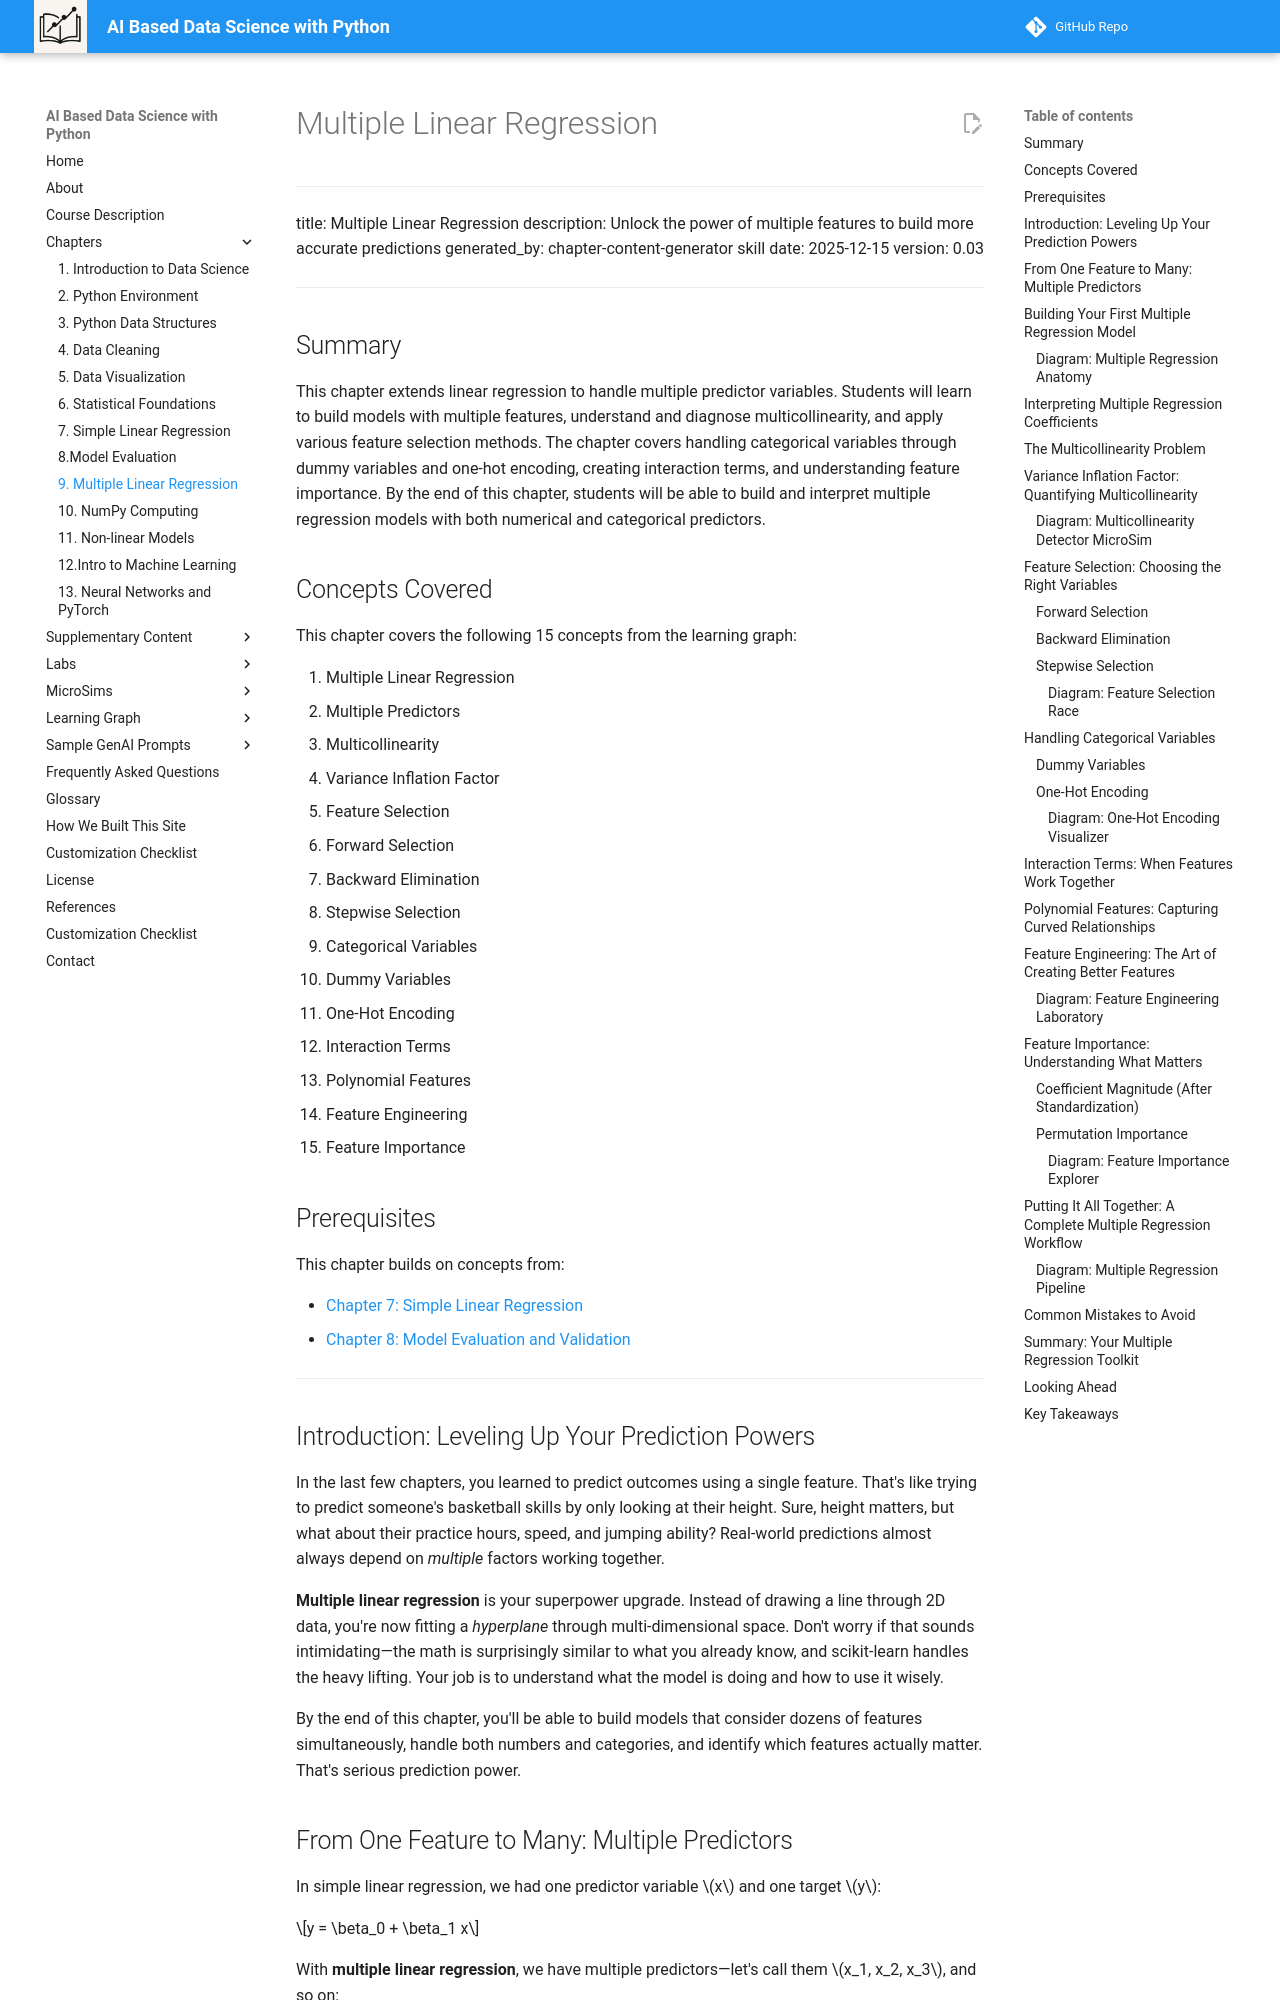

repository: dmccreary/data-science-course · page: chapters/09-multiple-linear-regression/index.html · generator: mkdocs

# Multiple Linear Regression

---
title: Multiple Linear Regression
description: Unlock the power of multiple features to build more accurate predictions
generated_by: chapter-content-generator skill
date: 2025-12-15
version: 0.03
---

## Summary

This chapter extends linear regression to handle multiple predictor variables. Students will learn to build models with multiple features, understand and diagnose multicollinearity, and apply various feature selection methods. The chapter covers handling categorical variables through dummy variables and one-hot encoding, creating interaction terms, and understanding feature importance. By the end of this chapter, students will be able to build and interpret multiple regression models with both numerical and categorical predictors.

## Concepts Covered

This chapter covers the following 15 concepts from the learning graph:

1. Multiple Linear Regression
2. Multiple Predictors
3. Multicollinearity
4. Variance Inflation Factor
5. Feature Selection
6. Forward Selection
7. Backward Elimination
8. Stepwise Selection
9. Categorical Variables
10. Dummy Variables
11. One-Hot Encoding
12. Interaction Terms
13. Polynomial Features
14. Feature Engineering
15. Feature Importance

## Prerequisites

This chapter builds on concepts from:

- [Chapter 7: Simple Linear Regression](../07-simple-linear-regression/index.md)
- [Chapter 8: Model Evaluation and Validation](../08-model-evaluation/index.md)

---

## Introduction: Leveling Up Your Prediction Powers

In the last few chapters, you learned to predict outcomes using a single feature. That's like trying to predict someone's basketball skills by only looking at their height. Sure, height matters, but what about their practice hours, speed, and jumping ability? Real-world predictions almost always depend on *multiple* factors working together.

**Multiple linear regression** is your superpower upgrade. Instead of drawing a line through 2D data, you're now fitting a *hyperplane* through multi-dimensional space. Don't worry if that sounds intimidating—the math is surprisingly similar to what you already know, and scikit-learn handles the heavy lifting. Your job is to understand what the model is doing and how to use it wisely.

By the end of this chapter, you'll be able to build models that consider dozens of features simultaneously, handle both numbers and categories, and identify which features actually matter. That's serious prediction power.
